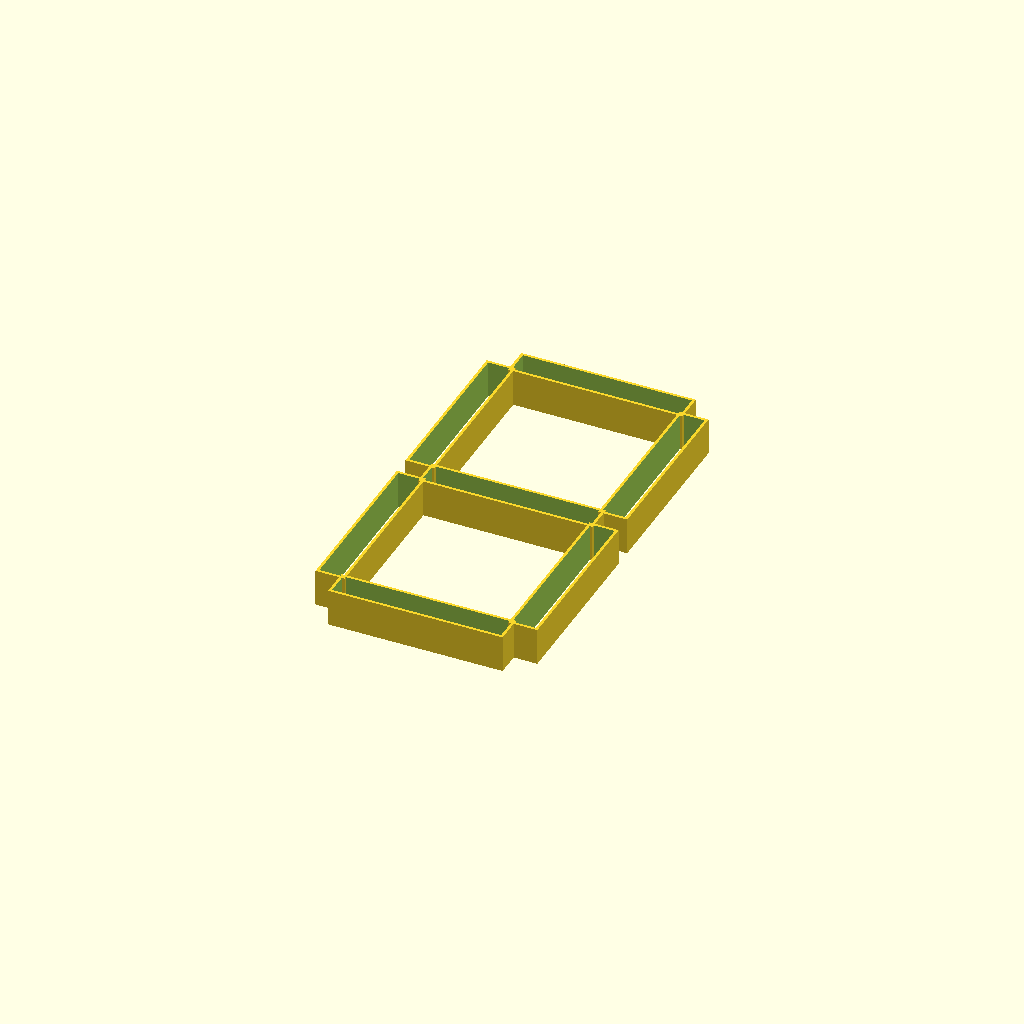
Cell 1: the model at its default parameters.
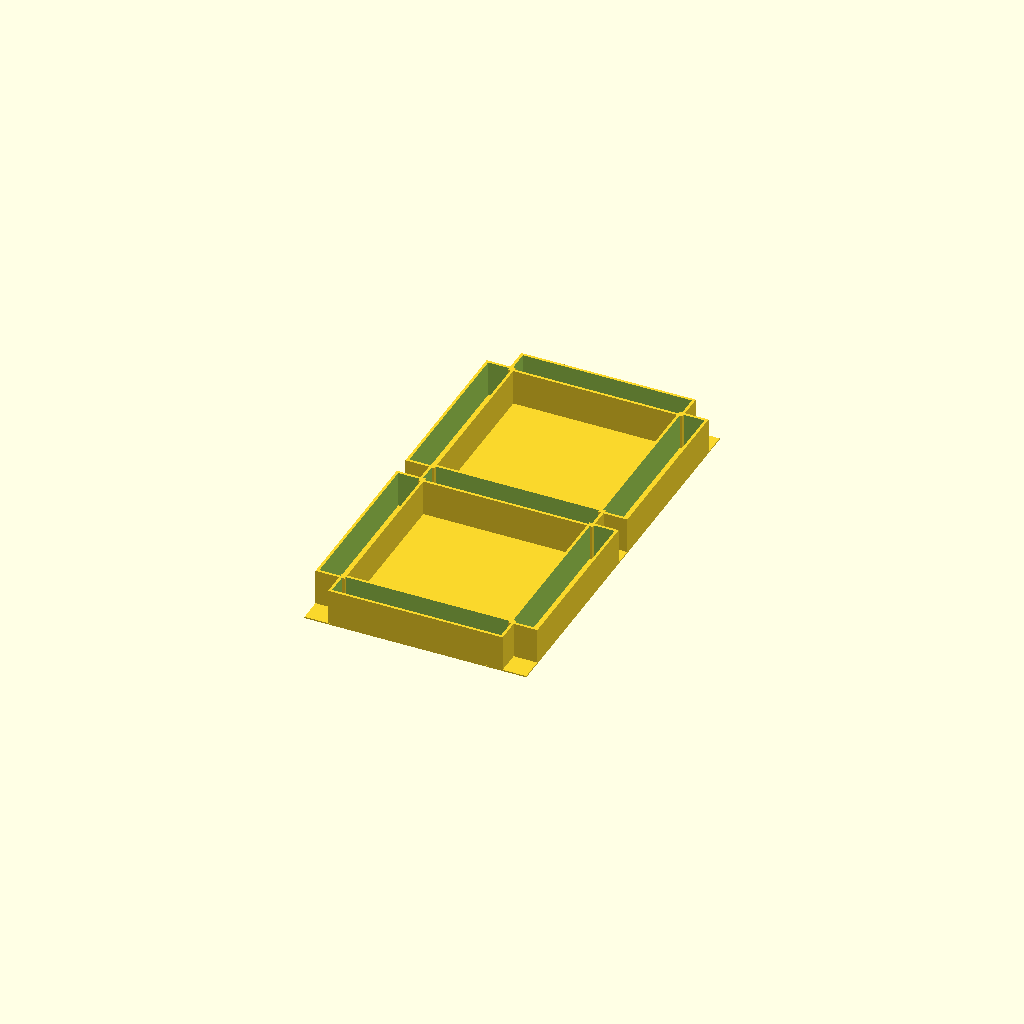
Cell 2 — BASE set to true, the other parameters unchanged.
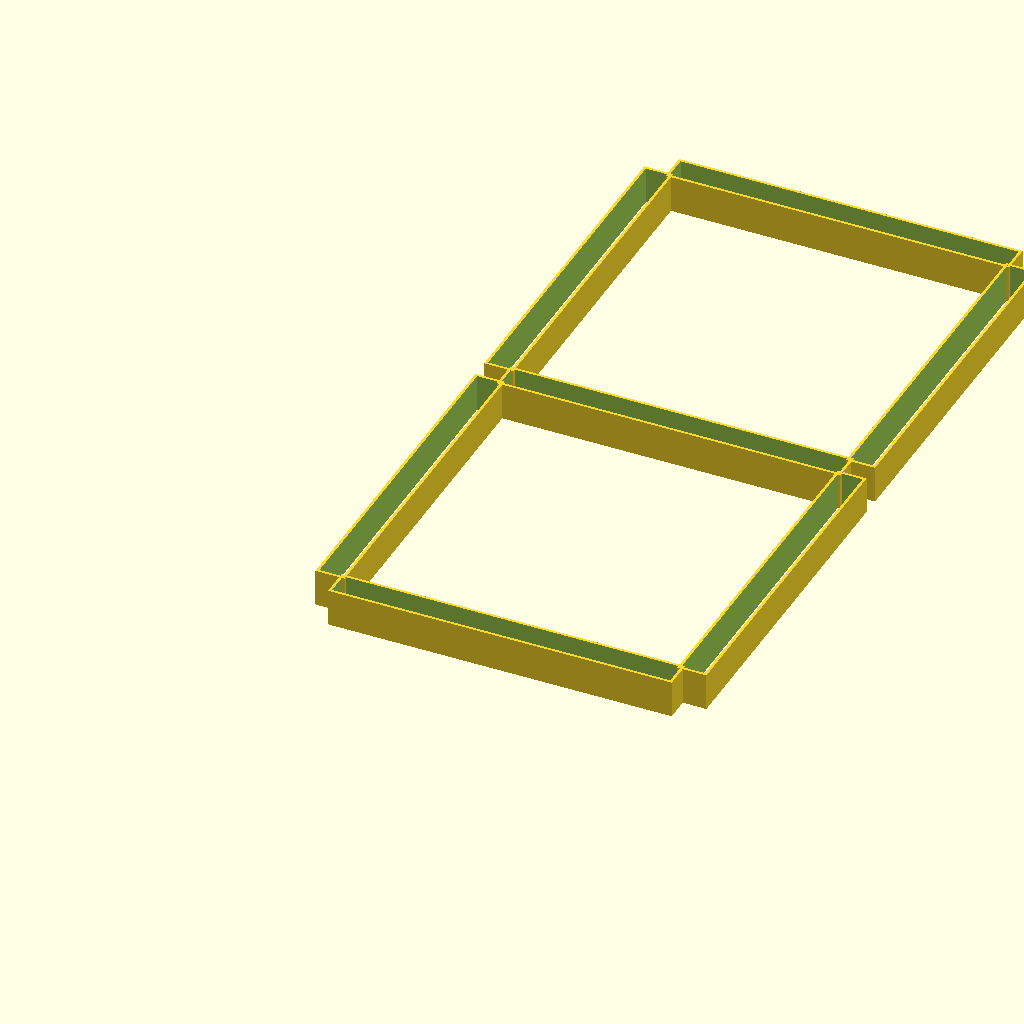
Cell 3 — PASO_LED set to 33.34, the other parameters unchanged.
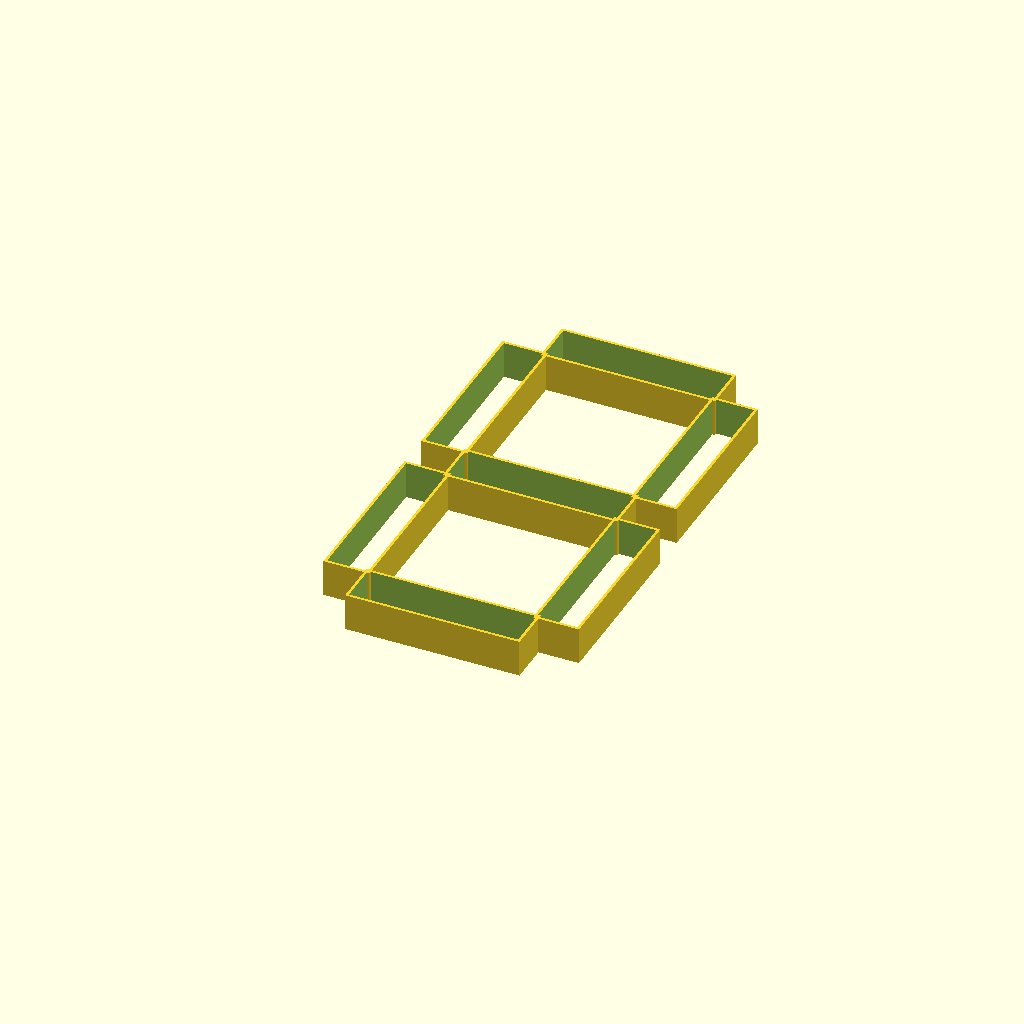
Cell 4 — TIRA_ANCHO set to 20, the other parameters unchanged.
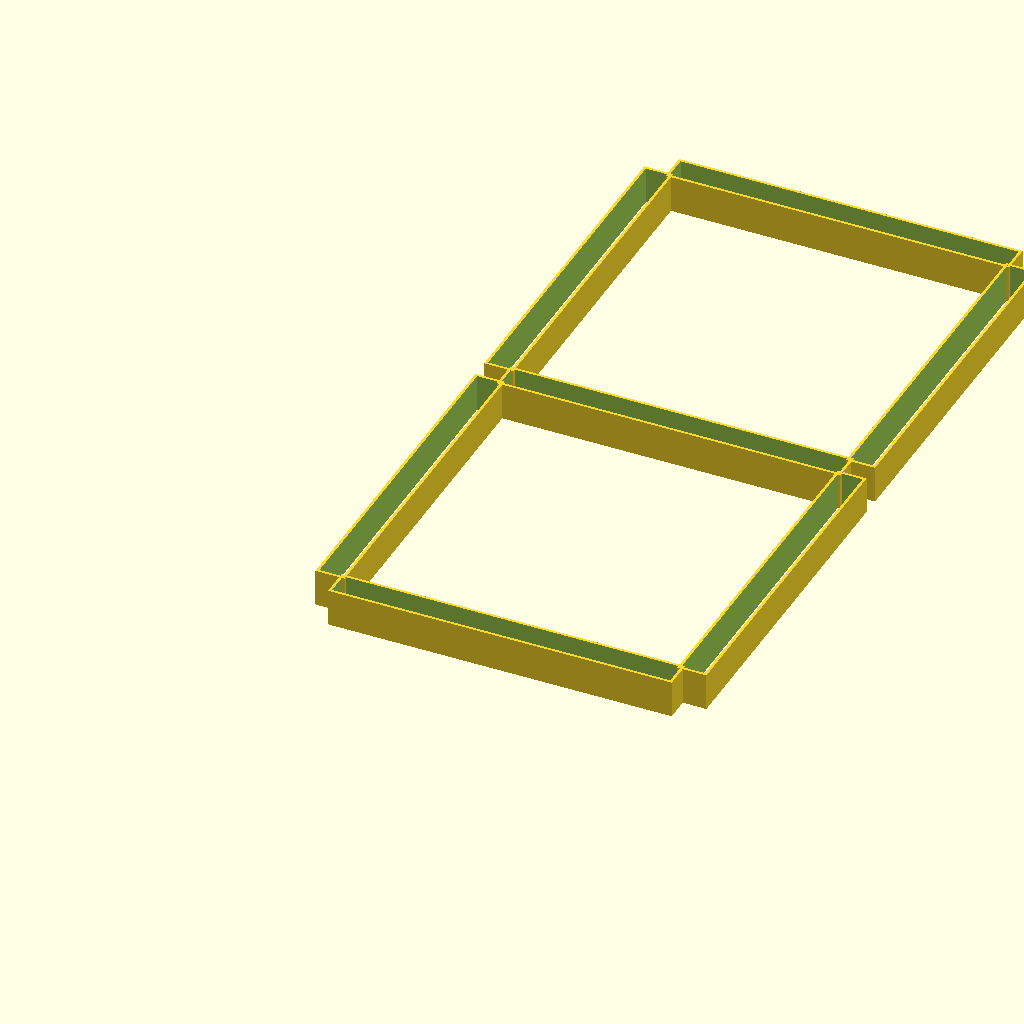
Cell 5 — LEDS_BIG set to 12, the other parameters unchanged.
All cells are drawn from one camera (rotation 55°, 0°, 25°, orthographic, colour scheme Cornfield), so only the parameter changes between them.
The OpenSCAD source (padel-scoreboard/3d/cartel.scad):
// ============================================================================
//  TANTEADOR DE PADEL - Piezas imprimibles (parametrico)
//
//  Abrir en OpenSCAD, elegir PIEZA abajo, F5 para ver, F6 para renderizar,
//  y exportar STL con F7.
//
//  IMPORTANTE: antes de imprimir en serio, medir la tira real y ajustar
//  PASO_LED y TIRA_ANCHO. Ver 3d/README.md.
// ============================================================================

// ------------------------- QUE PIEZA GENERAR --------------------------------
// "rejilla"    -> marco de paredes de un digito (la pieza principal)
// "mascara"    -> plancha frontal con las ventanas de los segmentos
// "celda"      -> una sola celda de segmento suelta (para probar el calce)
// "icono"      -> mascara de un icono del centro (flecha o triangulo)
// "icono_celda"-> paredes del icono, con la divisoria entre punta y cuerpo
// "powerbank"  -> bandeja porta power bank para la parte de atras
// "previo"     -> vista de todo junto (solo para mirar)
PIEZA = "rejilla";

// Tamano del digito a generar: "big" (puntos), "small" (juegos), "tiny" (sets)
TAMANO = "big";

// Forma del icono cuando PIEZA="icono": "flecha_izq", "flecha_der", "triangulo"
ICONO = "flecha_der";

// Partir la pieza si no entra en la cama: "completo", "inferior", "superior"
MITAD = "completo";

// ------------------------- MEDIDAS DE LA TIRA -------------------------------
// MEDIR ESTO EN LA TIRA REAL (ver README): contar 10 LEDs, medir y dividir.
PASO_LED    = 16.67;   // mm entre centros de LED. 60 LED/m -> 16.67
TIRA_ANCHO  = 10.0;    // mm de ancho de la tira (WS2812B IP20 5050 suele ser 10)

// LEDs por segmento, tiene que coincidir con config.h del firmware
LEDS_BIG    = 6;       // LEDS_PER_SEG_BIG   en LAYOUT_FULL
LEDS_SMALL  = 4;       // LEDS_PER_SEG_SMALL
LEDS_TINY   = 3;       // LEDS_PER_SEG_TINY

// ------------------------- PARAMETROS DE IMPRESION --------------------------
JUEGO       = 2.0;     // holgura a cada lado de la tira dentro de la celda
PARED       = 1.6;     // espesor de pared (4 perimetros a 0.4 mm)
ALTO        = 22;      // altura de la pared = distancia LED -> difusor
                       //   60 LED/m: 15-20 mm alcanza
                       //   30 LED/m: usar 25-30 mm (LEDs mas separados)
MASCARA_ESP = 2.4;     // espesor de la plancha frontal
BASE        = false;   // true agrega una base de 0.8 mm que une las 7 celdas.
                       //   false (recomendado) ahorra ~30 g por digito: las
                       //   paredes se pegan sobre la placa de fondo de carton
                       //   o PVC, que de todos modos hace falta.
CAMA_X      = 220;     // tamano de la cama de la impresora
CAMA_Y      = 220;
PIN_D       = 3.2;     // diametro del agujero para el pasador de alineacion
                       //   (se usa un trozo de filamento de 1.75 no, de 3 mm,
                       //    o un clavo; ver README)

$fn = 32;

// ============================================================================
//  GEOMETRIA DERIVADA
// ============================================================================
CELDA_W = TIRA_ANCHO + 2 * JUEGO;        // ancho interno de la celda

function n_leds(t) = t == "big"   ? LEDS_BIG   :
                     t == "small" ? LEDS_SMALL : LEDS_TINY;

function largo_luz(t) = n_leds(t) * PASO_LED;   // largo util del segmento
function digito_w(t)  = largo_luz(t) + 2 * CELDA_W;
function digito_h(t)  = 2 * largo_luz(t) + 3 * CELDA_W;

// Los 7 segmentos como [x, y, ancho, alto] del HUECO (no de la pared).
// Origen abajo a la izquierda del digito.
//        AAAA
//       F    B
//        GGGG
//       E    C
//        DDDD
function segmentos(t) = let (L = largo_luz(t), W = CELDA_W) [
  [ W,     2*L+2*W, L, W ],   // 0 = A  (arriba)
  [ W+L,   L+2*W,   W, L ],   // 1 = B  (arriba derecha)
  [ W+L,   W,       W, L ],   // 2 = C  (abajo derecha)
  [ W,     0,       L, W ],   // 3 = D  (abajo)
  [ 0,     W,       W, L ],   // 4 = E  (abajo izquierda)
  [ 0,     L+2*W,   W, L ],   // 5 = F  (arriba izquierda)
  [ W,     L+W,     L, W ]    // 6 = G  (medio)
];

// ============================================================================
//  MODULOS
// ============================================================================

// Tubo rectangular hueco: las 4 paredes de un segmento.
module celda_paredes(x, y, w, h, alto) {
  translate([x - PARED, y - PARED, 0])
    difference() {
      cube([w + 2*PARED, h + 2*PARED, alto]);
      translate([PARED, PARED, -1]) cube([w, h, alto + 2]);
    }
}

// Marco completo de un digito: las 7 celdas unidas (comparten pared donde se tocan)
module rejilla(t) {
  segs = segmentos(t);
  union() {
    for (s = segs) celda_paredes(s[0], s[1], s[2], s[3], ALTO);
    if (BASE)
      translate([-PARED, -PARED, 0])
        cube([digito_w(t) + 2*PARED, digito_h(t) + 2*PARED, 0.8]);
  }
}

// Plancha frontal con las ventanas de los 7 segmentos recortadas.
// Las ventanas van con un chaflan en las puntas, como un 7 segmentos real.
module mascara(t) {
  segs = segmentos(t);
  difference() {
    translate([-PARED, -PARED, 0])
      cube([digito_w(t) + 2*PARED, digito_h(t) + 2*PARED, MASCARA_ESP]);
    for (s = segs)
      translate([s[0], s[1], -1]) cube([s[2], s[3], MASCARA_ESP + 2]);
  }
}

// Una celda suelta, para imprimir primero y verificar que la tira entra.
module celda_suelta(t) {
  celda_paredes(0, 0, largo_luz(t), CELDA_W, ALTO);
}

// --------------------------- iconos del centro ------------------------------
// ICONO_DIVIDIDO: el triangulo se parte en dos zonas con una pared en el medio.
//   CUERPO (la parte ancha) = aviso de punto   |   PUNTA = saque
// Hacen falta las dos zonas separadas por una PARED REAL: si no, los dos
// colores se mezclan por adentro y queda un color sucio.
ICONO_DIVIDIDO = true;
ICONO_CORTE    = 0.45;   // en que fraccion del largo va la pared divisoria

module tri(forma, lado) {
  if (forma == "flecha_izq")       polygon([[lado,0],[lado,lado],[0,lado/2]]);
  else if (forma == "flecha_der")  polygon([[0,0],[0,lado],[lado,lado/2]]);
  else                             polygon([[0,0],[lado,0],[lado/2,lado]]);
}

// Mascara del icono: una ventana, o dos si esta dividido.
module icono(forma) {
  lado = largo_luz("tiny") * (ICONO_DIVIDIDO ? 2 : 1);
  corte = lado * ICONO_CORTE;
  difference() {
    translate([-PARED, -PARED, 0])
      cube([lado + 2*PARED, lado + 2*PARED, MASCARA_ESP]);
    if (!ICONO_DIVIDIDO) {
      translate([0, 0, -1]) linear_extrude(MASCARA_ESP + 2) tri(forma, lado);
    } else {
      // zona CUERPO: del borde hasta la pared
      translate([0, 0, -1]) linear_extrude(MASCARA_ESP + 2)
        intersection() { tri(forma, lado); translate([0, -1]) square([corte, lado + 2]); }
      // zona PUNTA: de la pared hasta la punta
      translate([0, 0, -1]) linear_extrude(MASCARA_ESP + 2)
        intersection() { tri(forma, lado);
                         translate([corte + PARED, -1]) square([lado, lado + 2]); }
    }
  }
}

// Paredes del icono, con la divisoria entre las dos zonas.
module icono_celda(forma) {
  lado = largo_luz("tiny") * (ICONO_DIVIDIDO ? 2 : 1);
  corte = lado * ICONO_CORTE;
  linear_extrude(ALTO) difference() {
    offset(r = PARED) tri(forma, lado);
    tri(forma, lado);
  }
  if (ICONO_DIVIDIDO)   // la pared que separa punta de cuerpo
    linear_extrude(ALTO) intersection() {
      tri(forma, lado);
      translate([corte, -1]) square([PARED, lado + 2]);
    }
}

// Bandeja porta power bank, se atornilla o se ata con precintos atras del panel.
PB_L = 160;   // largo del power bank  - MEDIR EL TUYO
PB_W = 80;    // ancho
PB_H = 25;    // espesor
PB_PARED = 2.4;
module powerbank() {
  difference() {
    union() {
      // bandeja
      cube([PB_L + 2*PB_PARED, PB_W + 2*PB_PARED, PB_H/2 + PB_PARED]);
      // orejas para precintos / tornillos
      for (x = [15, PB_L + 2*PB_PARED - 15])
        translate([x - 7, -10, 0]) cube([14, 10, 4]);
    }
    // hueco del power bank
    translate([PB_PARED, PB_PARED, PB_PARED])
      cube([PB_L, PB_W, PB_H]);
    // ventana lateral para el cable USB
    translate([-1, PB_PARED + PB_W/2 - 12, PB_PARED + 3])
      cube([PB_PARED + 2, 24, PB_H]);
    // ranura para la cinta de velcro que lo sujeta
    for (x = [PB_L*0.3, PB_L*0.7])
      translate([x, -1, -1]) cube([25, PB_W + 2*PB_PARED + 2, PB_PARED + 2]);
    // agujeros de los precintos en las orejas
    for (x = [15, PB_L + 2*PB_PARED - 15])
      translate([x, -5, -1]) cylinder(d = 5, h = 10);
  }
}

// Corta la pieza por la mitad en Y y agrega agujeros de pasador para pegarla.
module partir(t, mitad) {
  h = digito_h(t) + 2*PARED;
  corte = h / 2;
  intersection() {
    children();
    if (mitad == "inferior") translate([-50, -PARED - 1, -1]) cube([400, corte + 1, 200]);
    else                     translate([-50, -PARED + corte, -1]) cube([400, h, 200]);
  }
}

module agujeros_pin(t) {
  w = digito_w(t);
  for (x = [w * 0.15, w * 0.85])
    translate([x, digito_h(t)/2 - PARED/2, ALTO/2]) rotate([90,0,0])
      cylinder(d = PIN_D, h = 14, center = true);
}

// ============================================================================
//  SALIDA
// ============================================================================
module pieza_elegida() {
  if (PIEZA == "rejilla")        rejilla(TAMANO);
  else if (PIEZA == "mascara")   mascara(TAMANO);
  else if (PIEZA == "celda")     celda_suelta(TAMANO);
  else if (PIEZA == "icono")     icono(ICONO);
  else if (PIEZA == "icono_celda") icono_celda(ICONO);
  else if (PIEZA == "powerbank") powerbank();
  else if (PIEZA == "previo") {
    rejilla("big");
    translate([digito_w("big") + 15, 0, 0]) rejilla("big");
    translate([0, -digito_h("small") - 15, 0]) rejilla("small");
    translate([digito_w("small") + 15, -digito_h("tiny") - 15, 0]) rejilla("tiny");
  }
}

if (PIEZA == "powerbank" || PIEZA == "celda" || PIEZA == "icono"
    || PIEZA == "icono_celda" || PIEZA == "previo")
  pieza_elegida();
else if (MITAD == "completo")
  pieza_elegida();
else
  difference() {
    partir(TAMANO, MITAD) pieza_elegida();
    agujeros_pin(TAMANO);
  }

// Aviso por consola con las medidas resultantes
echo(str("=== ", TAMANO, " : luz ", largo_luz(TAMANO),
         " mm | digito ", digito_w(TAMANO), " x ", digito_h(TAMANO), " mm ==="));
echo(str("=== cama ", CAMA_X, "x", CAMA_Y,
         " -> ", (digito_h(TAMANO) + 2*PARED > CAMA_Y) ? "HAY QUE PARTIR (MITAD)" : "entra completo", " ==="));
Customizer parameters (derived from the source; name, type, default, range or options):
PIEZA: string, default "rejilla"
TAMANO: string, default "big"
ICONO: string, default "flecha_der"
MITAD: string, default "completo"
PASO_LED: number, default 16.67
TIRA_ANCHO: number, default 10
LEDS_BIG: number, default 6
LEDS_SMALL: number, default 4
LEDS_TINY: number, default 3
JUEGO: number, default 2
PARED: number, default 1.6
ALTO: number, default 22
MASCARA_ESP: number, default 2.4
BASE: bool, default false
CAMA_X: number, default 220
CAMA_Y: number, default 220
PIN_D: number, default 3.2
